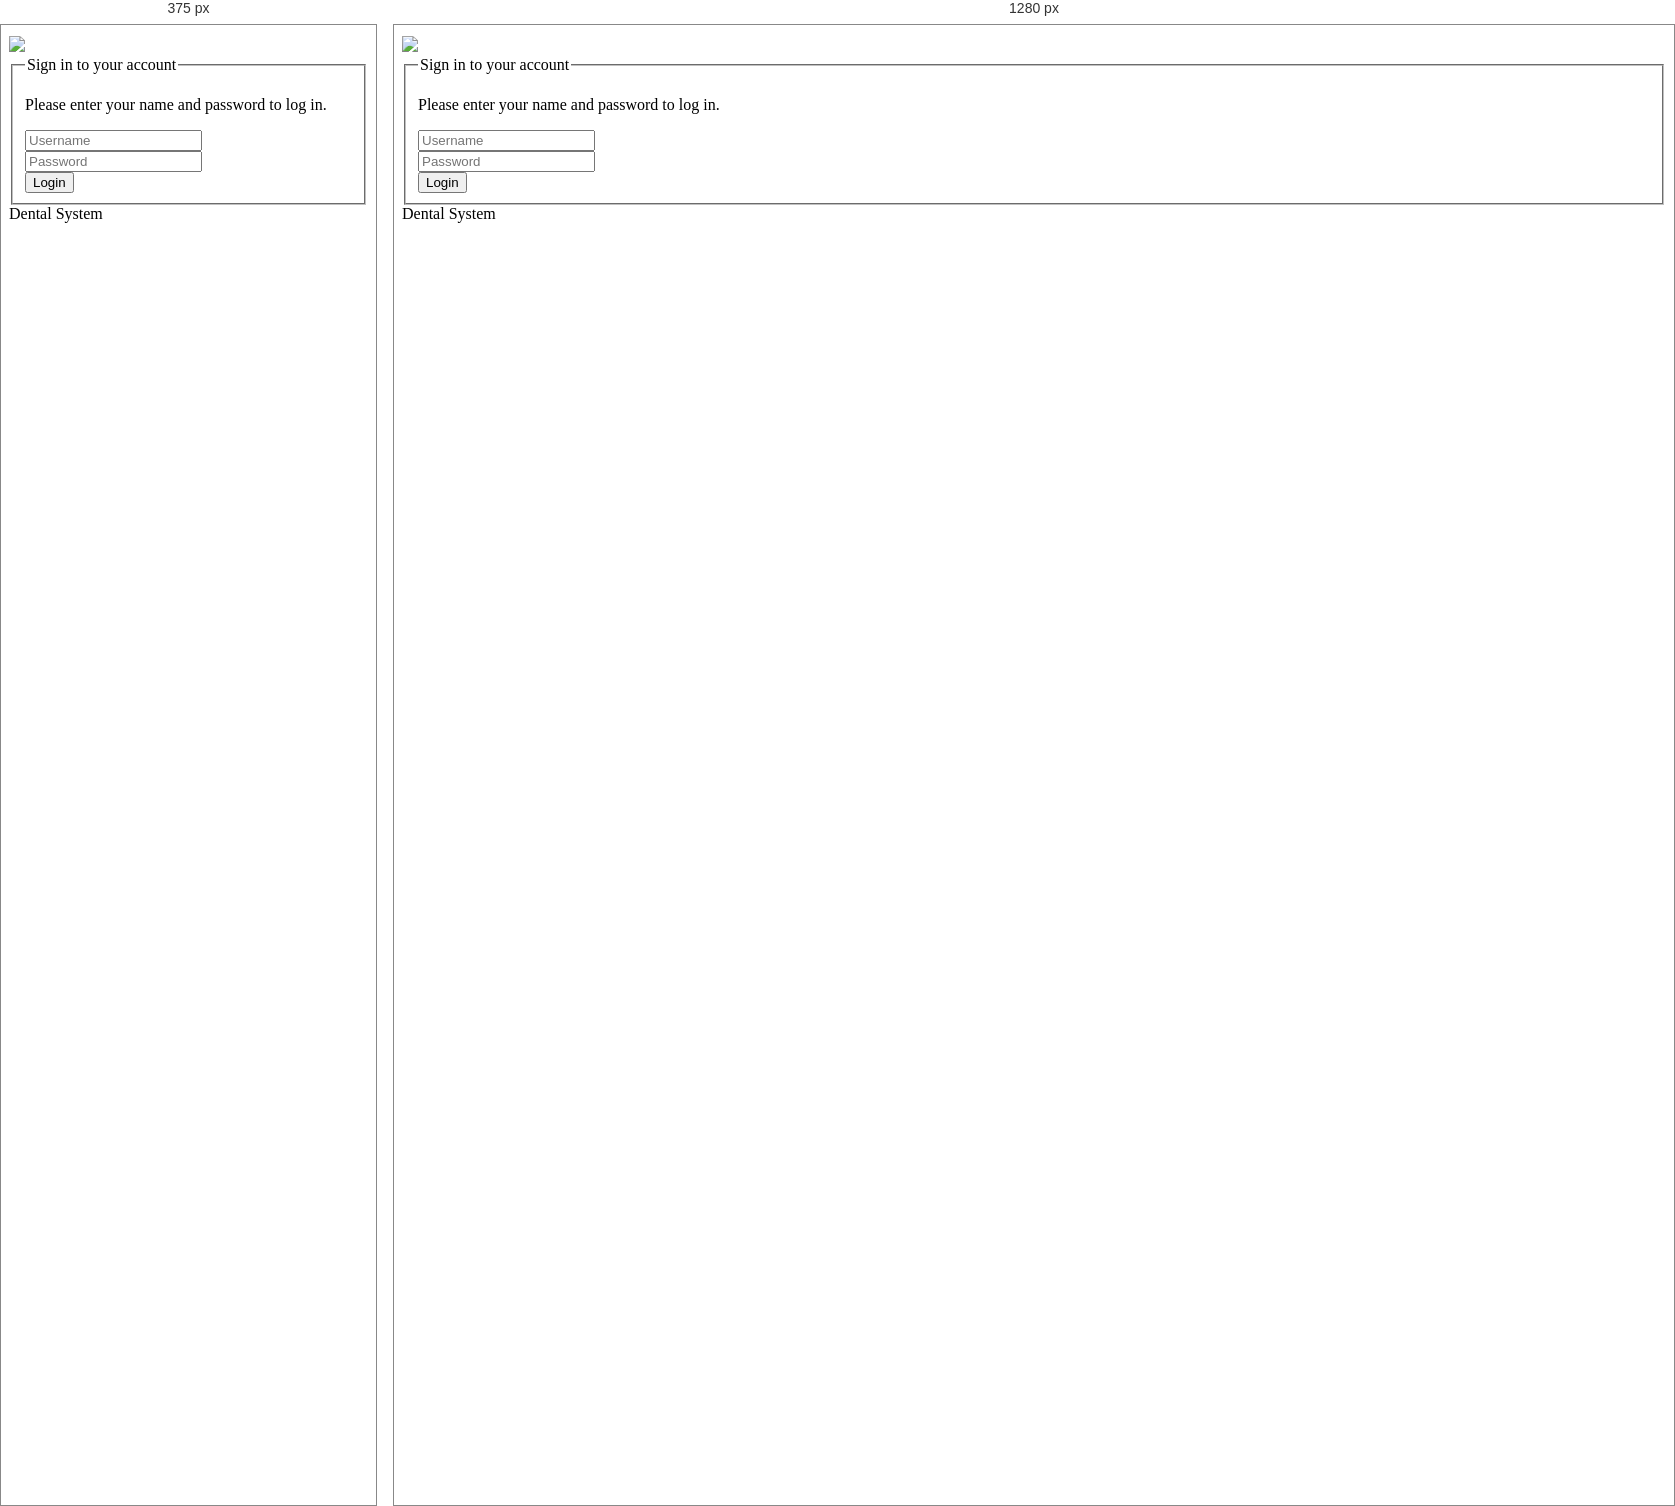
Rendered at 375 px and 1280 px, left to right.

<!-- file: doctor-dash.html -->

<!DOCTYPE html>
<html lang="en">
	<head>
		<title>Dentist Login</title>
		
		<link href="http://fonts.googleapis.com/css?family=Lato:300,400,400italic,600,700|Raleway:300,400,500,600,700|Crete+Round:400italic" rel="stylesheet" type="text/css" />
		<link rel="stylesheet" href="assets/css/bootstrap.min.css">
		<link rel="stylesheet" href="assets/css/font-awesome.min.css">
		<link rel="stylesheet" href="assets/css/themify-icons.min.css">
		<link href="assets/css/animate.min.css" rel="stylesheet" media="screen">
		<link href="assets/css/perfect-scrollbar.min.css" rel="stylesheet" media="screen">
		<link href="assets/css/switchery.min.css" rel="stylesheet" media="screen">
		<link rel="stylesheet" href="assets/css/styles.css">
		<link rel="stylesheet" href="assets/css/plugins.css">
		<link rel="shortcut icon" href="assets/images/MLogo.png">
		<link rel="stylesheet" href="assets/css/themes/theme-1.css" id="skin_color" />
	</head>


	<body class="login">
    <div class="login-wrapper">
        <div class="main-login">
            <!-- Logo -->
            <div class="logo">
 <div class="logo">
           <a href="../../index.html" style="display: flex; align-items: center; gap: 10px; text-decoration: none; color: white;">
           <img src="assets/images/MLogo.PNG" alt="RLA Logo">
			<h2 style="margin: 0; font-size: 20px;">RLA Dental | Dentist Login</h2>
                 </a>
           </div>
         

				<div class="box-login">
					<form class="form-login" method="post">
						<fieldset>
							<legend>
								Sign in to your account
							</legend>
							<p>
								Please enter your name and password to log in.<br />
								<span style="color:red;"><?php echo $_SESSION['errmsg']; ?><?php echo $_SESSION['errmsg']="";?></span>
							</p>
							<div class="form-group">
								<span class="input-icon">
									<input type="text" class="form-control" name="username" placeholder="Username">
									<i class="fa fa-user"></i> </span>
							</div>
							<div class="form-group form-actions">
								<span class="input-icon">
									<input type="password" class="form-control password" name="password" placeholder="Password">
									<i class="fa fa-lock"></i>
									 </span>
							</div>
							<div class="form-actions">
								
								<button type="submit" class="btn btn-primary pull-right" name="submit">
									Login <i class="fa fa-arrow-circle-right"></i>
								</button>
							</div>
							
						
						</fieldset>
					</form>

					<div class="copyright">
					<span class="text-bold text-uppercase"> Dental System</span>
					</div>
			
				</div>

			</div>
		</div>
		<script src="assets/js/jquery.min.js"></script>
		<script src="assets/js/bootstrap.min.js"></script>
		<script src="assets/js/modernizr.js"></script>
		<script src="assets/js/jquery.cookie.js"></script>
		<script src="assets/js/perfect-scrollbar.min.js"></script>
		<script src="assets/js/switchery.min.js"></script>
		<script src="assets/js/jquery.validate.min.js"></script>
	
		<script src="assets/js/main.js"></script>

		<script src="assets/js/login.js"></script>
		<script>
			jQuery(document).ready(function() {
				Main.init();
				Login.init();
			});
		</script>
	
	</body>
	<!-- end: BODY -->
</html>


/* @media block from assets/css/plugins.css */
@media (max-width: 767px) {
  .mini-stats {
    width: 100%;
    padding: 20px 0;
  }
}